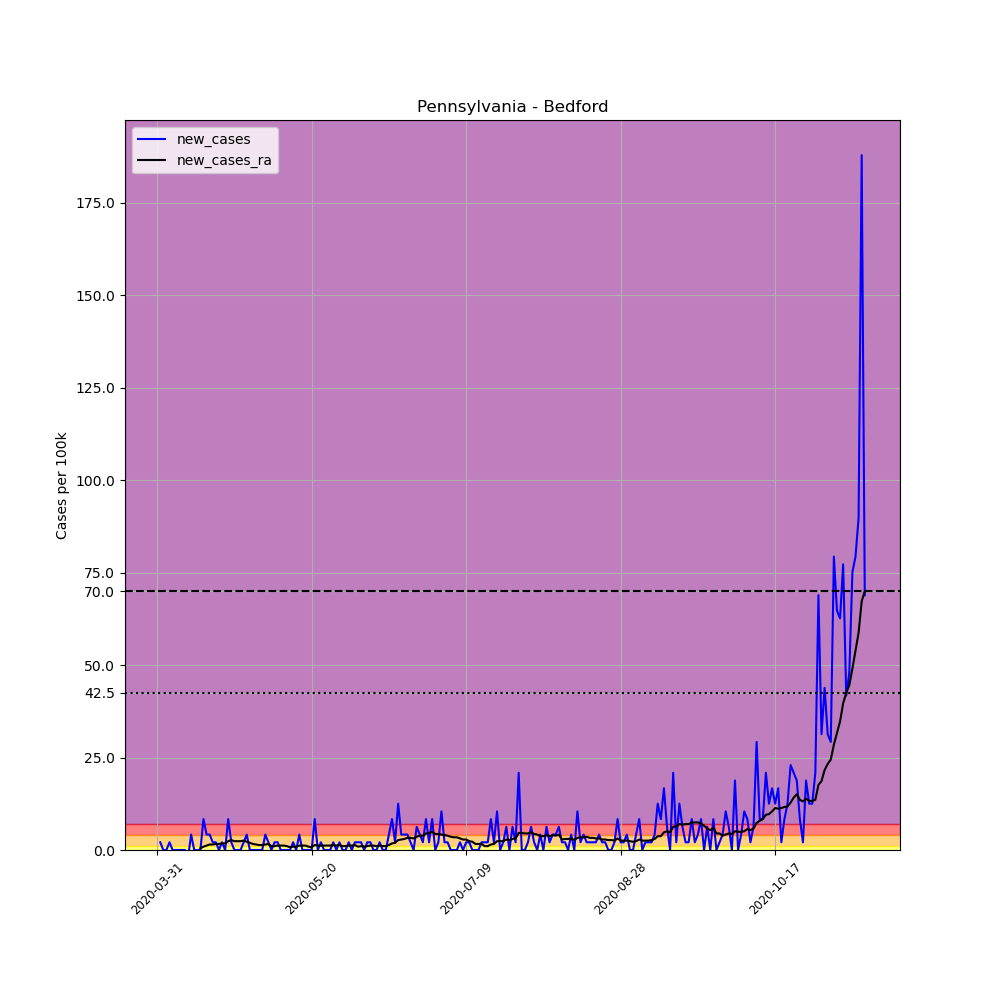

The data file committed next to this chart (first rows):
, date, county, state, fips, cases, deaths, COUNTY, STNAME, CTYNAME, POPESTIMATE2019, per_100k, new_cases, new_cases_ra
505754, 2020-03-31, Bedford, Pennsylvania, 42009, 2, 0, 9, Pennsylvania, Bedford, 47888, 4.176, , 
505755, 2020-04-01, Bedford, Pennsylvania, 42009, 3, 0, 9, Pennsylvania, Bedford, 47888, 6.265, 2.088, 
505756, 2020-04-02, Bedford, Pennsylvania, 42009, 3, 0, 9, Pennsylvania, Bedford, 47888, 6.265, 0.0, 
505757, 2020-04-03, Bedford, Pennsylvania, 42009, 3, 0, 9, Pennsylvania, Bedford, 47888, 6.265, 0.0, 
505758, 2020-04-04, Bedford, Pennsylvania, 42009, 4, 0, 9, Pennsylvania, Bedford, 47888, 8.353, 2.088, 
505759, 2020-04-05, Bedford, Pennsylvania, 42009, 4, 0, 9, Pennsylvania, Bedford, 47888, 8.353, 0.0, 
505760, 2020-04-06, Bedford, Pennsylvania, 42009, 4, 0, 9, Pennsylvania, Bedford, 47888, 8.353, 0.0, 
505761, 2020-04-07, Bedford, Pennsylvania, 42009, 4, 0, 9, Pennsylvania, Bedford, 47888, 8.353, 0.0, 
505762, 2020-04-08, Bedford, Pennsylvania, 42009, 4, 0, 9, Pennsylvania, Bedford, 47888, 8.353, 0.0, 
505763, 2020-04-09, Bedford, Pennsylvania, 42009, 4, 0, 9, Pennsylvania, Bedford, 47888, 8.353, 0.0, 
505764, 2020-04-10, Bedford, Pennsylvania, 42009, 3, 0, 9, Pennsylvania, Bedford, 47888, 6.265, -2.088, 
505765, 2020-04-11, Bedford, Pennsylvania, 42009, 5, 1, 9, Pennsylvania, Bedford, 47888, 10.44, 4.176, 
505766, 2020-04-12, Bedford, Pennsylvania, 42009, 5, 1, 9, Pennsylvania, Bedford, 47888, 10.44, 0.0, 
505767, 2020-04-13, Bedford, Pennsylvania, 42009, 5, 1, 9, Pennsylvania, Bedford, 47888, 10.44, 0.0, 
505768, 2020-04-14, Bedford, Pennsylvania, 42009, 5, 1, 9, Pennsylvania, Bedford, 47888, 10.44, 0.0, 0.4475
505769, 2020-04-15, Bedford, Pennsylvania, 42009, 9, 1, 9, Pennsylvania, Bedford, 47888, 18.79, 8.353, 0.8949
505770, 2020-04-16, Bedford, Pennsylvania, 42009, 11, 1, 9, Pennsylvania, Bedford, 47888, 22.97, 4.176, 1.193
505771, 2020-04-17, Bedford, Pennsylvania, 42009, 13, 1, 9, Pennsylvania, Bedford, 47888, 27.15, 4.176, 1.492
505772, 2020-04-18, Bedford, Pennsylvania, 42009, 14, 1, 9, Pennsylvania, Bedford, 47888, 29.23, 2.088, 1.492
505773, 2020-04-19, Bedford, Pennsylvania, 42009, 15, 1, 9, Pennsylvania, Bedford, 47888, 31.32, 2.088, 1.641
505774, 2020-04-20, Bedford, Pennsylvania, 42009, 15, 1, 9, Pennsylvania, Bedford, 47888, 31.32, 0.0, 1.641
505775, 2020-04-21, Bedford, Pennsylvania, 42009, 16, 1, 9, Pennsylvania, Bedford, 47888, 33.41, 2.088, 1.79
505776, 2020-04-22, Bedford, Pennsylvania, 42009, 16, 1, 9, Pennsylvania, Bedford, 47888, 33.41, 0.0, 1.79
505777, 2020-04-23, Bedford, Pennsylvania, 42009, 20, 1, 9, Pennsylvania, Bedford, 47888, 41.76, 8.353, 2.387
505778, 2020-04-24, Bedford, Pennsylvania, 42009, 21, 1, 9, Pennsylvania, Bedford, 47888, 43.85, 2.088, 2.685
505779, 2020-04-25, Bedford, Pennsylvania, 42009, 21, 1, 9, Pennsylvania, Bedford, 47888, 43.85, 0.0, 2.387
505780, 2020-04-26, Bedford, Pennsylvania, 42009, 21, 1, 9, Pennsylvania, Bedford, 47888, 43.85, 0.0, 2.387
505781, 2020-04-27, Bedford, Pennsylvania, 42009, 21, 1, 9, Pennsylvania, Bedford, 47888, 43.85, 0.0, 2.387
505782, 2020-04-28, Bedford, Pennsylvania, 42009, 22, 1, 9, Pennsylvania, Bedford, 47888, 45.94, 2.088, 2.536
505783, 2020-04-29, Bedford, Pennsylvania, 42009, 24, 1, 9, Pennsylvania, Bedford, 47888, 50.12, 4.176, 2.237
505784, 2020-04-30, Bedford, Pennsylvania, 42009, 24, 1, 9, Pennsylvania, Bedford, 47888, 50.12, 0.0, 1.939
505785, 2020-05-01, Bedford, Pennsylvania, 42009, 24, 1, 9, Pennsylvania, Bedford, 47888, 50.12, 0.0, 1.641
505786, 2020-05-02, Bedford, Pennsylvania, 42009, 24, 1, 9, Pennsylvania, Bedford, 47888, 50.12, 0.0, 1.492
505787, 2020-05-03, Bedford, Pennsylvania, 42009, 24, 1, 9, Pennsylvania, Bedford, 47888, 50.12, 0.0, 1.342
505788, 2020-05-04, Bedford, Pennsylvania, 42009, 24, 1, 9, Pennsylvania, Bedford, 47888, 50.12, 0.0, 1.342
505789, 2020-05-05, Bedford, Pennsylvania, 42009, 26, 1, 9, Pennsylvania, Bedford, 47888, 54.29, 4.176, 1.492
505790, 2020-05-06, Bedford, Pennsylvania, 42009, 27, 1, 9, Pennsylvania, Bedford, 47888, 56.38, 2.088, 1.641
505791, 2020-05-07, Bedford, Pennsylvania, 42009, 27, 1, 9, Pennsylvania, Bedford, 47888, 56.38, 0.0, 1.044
505792, 2020-05-08, Bedford, Pennsylvania, 42009, 28, 1, 9, Pennsylvania, Bedford, 47888, 58.47, 2.088, 1.044
505793, 2020-05-09, Bedford, Pennsylvania, 42009, 29, 1, 9, Pennsylvania, Bedford, 47888, 60.56, 2.088, 1.193
505794, 2020-05-10, Bedford, Pennsylvania, 42009, 29, 1, 9, Pennsylvania, Bedford, 47888, 60.56, 0.0, 1.193
505795, 2020-05-11, Bedford, Pennsylvania, 42009, 29, 1, 9, Pennsylvania, Bedford, 47888, 60.56, 0.0, 1.193
505796, 2020-05-12, Bedford, Pennsylvania, 42009, 29, 1, 9, Pennsylvania, Bedford, 47888, 60.56, 0.0, 1.044
505797, 2020-05-13, Bedford, Pennsylvania, 42009, 29, 1, 9, Pennsylvania, Bedford, 47888, 60.56, 0.0, 0.7458
505798, 2020-05-14, Bedford, Pennsylvania, 42009, 30, 1, 9, Pennsylvania, Bedford, 47888, 62.65, 2.088, 0.8949
505799, 2020-05-15, Bedford, Pennsylvania, 42009, 30, 1, 9, Pennsylvania, Bedford, 47888, 62.65, 0.0, 0.8949
505800, 2020-05-16, Bedford, Pennsylvania, 42009, 32, 1, 9, Pennsylvania, Bedford, 47888, 66.82, 4.176, 1.193
505801, 2020-05-17, Bedford, Pennsylvania, 42009, 32, 1, 9, Pennsylvania, Bedford, 47888, 66.82, 0.0, 1.193
505802, 2020-05-18, Bedford, Pennsylvania, 42009, 32, 1, 9, Pennsylvania, Bedford, 47888, 66.82, 0.0, 1.193
505803, 2020-05-19, Bedford, Pennsylvania, 42009, 32, 2, 9, Pennsylvania, Bedford, 47888, 66.82, 0.0, 0.8949
505804, 2020-05-20, Bedford, Pennsylvania, 42009, 32, 2, 9, Pennsylvania, Bedford, 47888, 66.82, 0.0, 0.7458
505805, 2020-05-21, Bedford, Pennsylvania, 42009, 36, 2, 9, Pennsylvania, Bedford, 47888, 75.18, 8.353, 1.342
505806, 2020-05-22, Bedford, Pennsylvania, 42009, 36, 2, 9, Pennsylvania, Bedford, 47888, 75.18, 0.0, 1.193
505807, 2020-05-23, Bedford, Pennsylvania, 42009, 37, 2, 9, Pennsylvania, Bedford, 47888, 77.26, 2.088, 1.193
505808, 2020-05-24, Bedford, Pennsylvania, 42009, 37, 2, 9, Pennsylvania, Bedford, 47888, 77.26, 0.0, 1.193
505809, 2020-05-25, Bedford, Pennsylvania, 42009, 37, 2, 9, Pennsylvania, Bedford, 47888, 77.26, 0.0, 1.193
505810, 2020-05-26, Bedford, Pennsylvania, 42009, 37, 2, 9, Pennsylvania, Bedford, 47888, 77.26, 0.0, 1.193
505811, 2020-05-27, Bedford, Pennsylvania, 42009, 38, 2, 9, Pennsylvania, Bedford, 47888, 79.35, 2.088, 1.342
505812, 2020-05-28, Bedford, Pennsylvania, 42009, 38, 2, 9, Pennsylvania, Bedford, 47888, 79.35, 0.0, 1.193
505813, 2020-05-29, Bedford, Pennsylvania, 42009, 39, 2, 9, Pennsylvania, Bedford, 47888, 81.44, 2.088, 1.342
... 170 more rows
